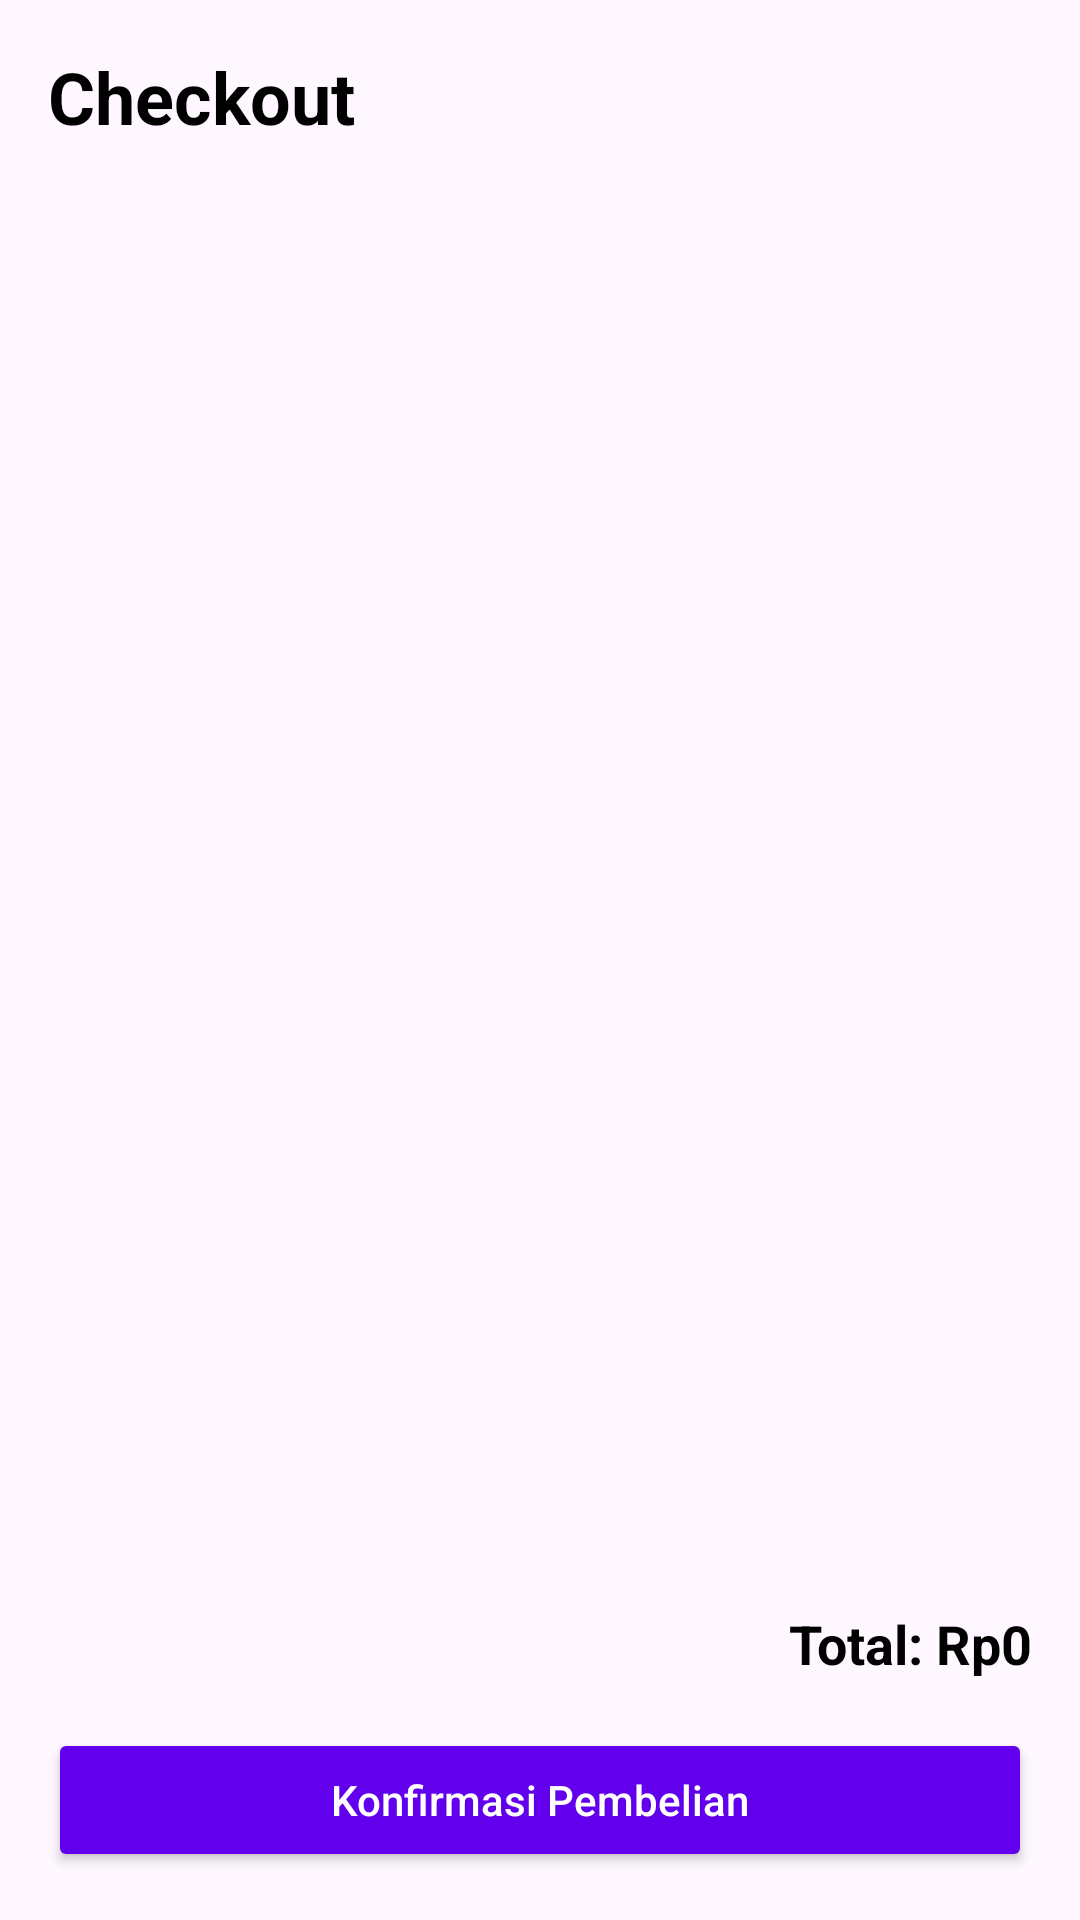

Produce the Android XML layout that renders to this screen, including the resource entries it uses.
<!-- AndroidManifest.xml: application theme Theme.BankSampah -->
<!-- res/layout/activity_checkout.xml -->
<?xml version="1.0" encoding="utf-8"?>
<androidx.constraintlayout.widget.ConstraintLayout xmlns:android="http://schemas.android.com/apk/res/android"
    xmlns:tools="http://schemas.android.com/tools"
    xmlns:app="http://schemas.android.com/apk/res-auto"
    android:id="@+id/checkoutLayout"
    android:layout_width="match_parent"
    android:layout_height="match_parent"
    android:padding="16dp"
    tools:context=".ui.checkout.CheckoutActivity">

    <TextView
        android:id="@+id/tvTitleCheckout"
        android:layout_width="0dp"
        android:layout_height="wrap_content"
        android:text="Checkout"
        android:textSize="24sp"
        android:textStyle="bold"
        android:textColor="@color/black"
        android:layout_marginBottom="16dp"
        app:layout_constraintTop_toTopOf="parent"
        app:layout_constraintStart_toStartOf="parent"
        app:layout_constraintEnd_toEndOf="parent" />

    <androidx.recyclerview.widget.RecyclerView
        android:id="@+id/rvCheckoutItems"
        android:layout_width="0dp"
        android:layout_height="0dp"
        android:clipToPadding="false"
        android:paddingBottom="16dp"
        app:layout_constraintTop_toBottomOf="@id/tvTitleCheckout"
        app:layout_constraintBottom_toTopOf="@id/tvTotalPrice"
        app:layout_constraintStart_toStartOf="parent"
        app:layout_constraintEnd_toEndOf="parent"/>

    <TextView
        android:id="@+id/tvTotalPrice"
        android:layout_width="0dp"
        android:layout_height="wrap_content"
        android:text="Total: Rp0"
        android:textSize="18sp"
        android:textStyle="bold"
        android:textColor="@color/black"
        android:gravity="end"
        android:layout_marginBottom="16dp"
        app:layout_constraintBottom_toTopOf="@id/btnConfirmCheckout"
        app:layout_constraintStart_toStartOf="parent"
        app:layout_constraintEnd_toEndOf="parent"/>

    <Button
        android:id="@+id/btnConfirmCheckout"
        android:layout_width="0dp"
        android:layout_height="wrap_content"
        android:text="Konfirmasi Pembelian"
        android:textAllCaps="false"
        android:backgroundTint="@color/purple_500"
        android:textColor="@android:color/white"
        app:layout_constraintBottom_toBottomOf="parent"
        app:layout_constraintStart_toStartOf="parent"
        app:layout_constraintEnd_toEndOf="parent"/>

</androidx.constraintlayout.widget.ConstraintLayout>
<!-- resources referenced by this layout -->
<resources>
  <color name="black">#FF000000</color>
  <color name="purple_500">#FF6200EE</color>
  <style name="Theme.BankSampah" parent="Theme.MaterialComponents.DayNight.NoActionBar">
          
          <item name="colorPrimary">@color/purple_500</item>
          <item name="colorPrimaryVariant">@color/purple_700</item>
          <item name="colorOnPrimary">@color/white</item>
          
          <item name="colorSecondary">@color/teal_200</item>
          <item name="colorSecondaryVariant">@color/teal_700</item>
          <item name="colorOnSecondary">@color/black</item>
          
          <item name="android:statusBarColor">?attr/colorPrimaryVariant</item>
          
      </style>
  <color name="purple_700">#FF3700B3</color>
  <color name="white">#FFFFFFFF</color>
  <color name="teal_200">#FF03DAC5</color>
  <color name="teal_700">#FF018786</color>
</resources>
